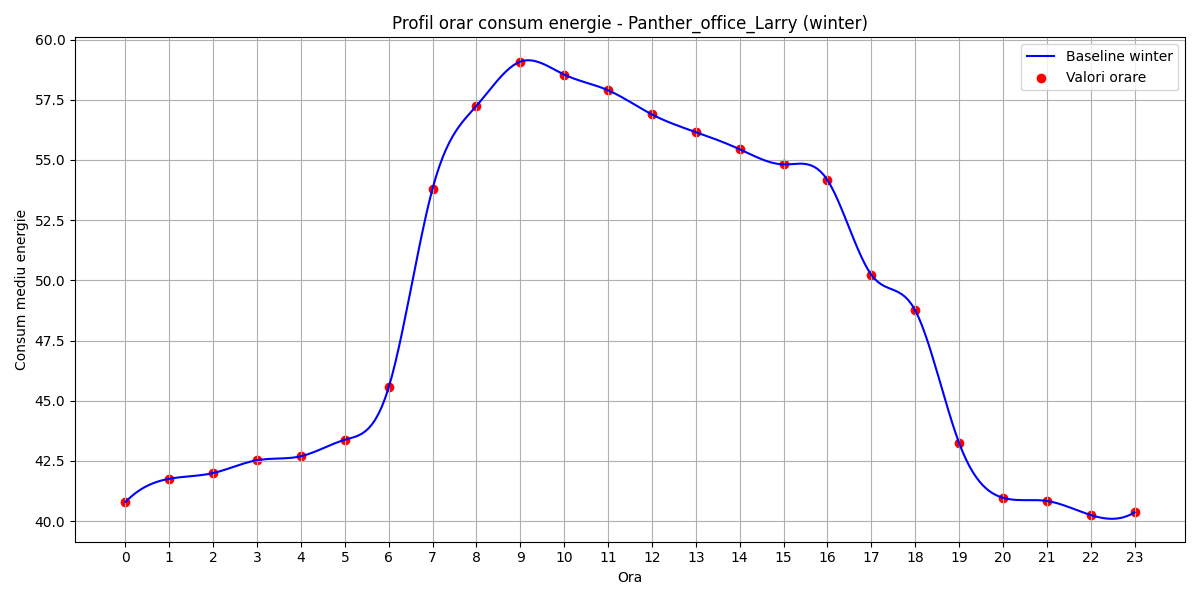

Source data for this figure (header and first rows):
hour, B(t)
0, 40.8
1, 41.76
2, 42
3, 42.53
4, 42.7
5, 43.38
6, 45.56
7, 53.81
8, 57.24
9, 59.08
10, 58.54
11, 57.89
12, 56.89
13, 56.15
14, 55.44
15, 54.81
16, 54.16
17, 50.23
18, 48.76
19, 43.25
20, 40.97
21, 40.84
22, 40.25
23, 40.37
